Run: headless pygame with SDL's dummy video driver; simulated clock (each Clock.tick advances the game by its frame time, no real sleeping); random seed 0; keys injected as events and as key.get_pressed() state; no mouse input.
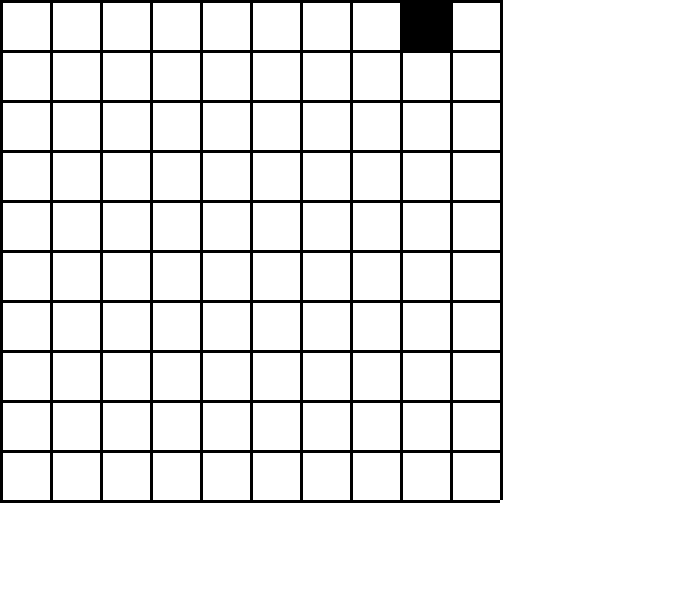
Frame 1 of 4 · flips 1–60 · no input
Frame 2 of 4 · flips 61–180 · tapped SPACE, RETURN · held RIGHT (→), D · screen unchanged from frame 1, image omitted
Frame 3 of 4 · flips 181–300 · held DOWN (↓), S · screen unchanged from frame 2, image omitted
Frame 4 of 4 · flips 301–420 · held LEFT (←), A, UP (↑), W · screen unchanged from frame 3, image omitted

The pygame program that drew these frames:

import pygame as pg

BLACK = (0, 0, 0)
WHITE = (255, 255, 255)
GREEN = (0, 255, 0)
DARKGREY=(169,169,169)
RED = (255, 0, 0)
BLUE=(0,0,255)


class Tile(pg.sprite.Sprite):
    def __init__(self,pos,size,color):
        super().__init__()
        self.image=pg.Surface(size)
        self.rect=self.image.get_rect(topleft=pos)
        self.image.fill(color)

maze=[[0, 0, 0, 0, 0, 0, 0, 0, 1, 0],
   [0, 0, 0, 0, 0, 0, 0, 0, 0, 0],
   [0, 0, 0, 0, 0, 0, 0, 0, 0, 0],
   [0, 0, 0, 0, 0, 0, 0, 0, 0, 0],
   [0, 0, 0, 0, 0, 0, 0, 0, 0, 0],
   [0, 0, 0, 0, 0, 0, 0, 0, 0, 0],
   [0, 0, 0, 0, 0, 0, 0, 0, 0, 0],
   [0, 0, 0, 0, 0, 0, 0, 0, 0, 0],
   [0, 0, 0, 0, 0, 0, 0, 0, 0, 0],
   [0, 0, 0, 0, 0, 0, 0, 0, 0, 0],]

tile_group=pg.sprite.Group()
wall_group=pg.sprite.Group()
all_sprites_group=pg.sprite.Group()



# font = pg.font.SysFont('Calibri', 25, True, False)
# Used to manage how fast the screen updates
clock = pg.time.Clock()
screenSize = (700, 600)
screen = pg.display.set_mode(screenSize)
pg.init()
done = False

for i in range(10):
    wall=Tile((0,i*50),(500,3),BLACK)
    wall_group.add(wall)
    all_sprites_group.add(wall)
    all_sprites_group.add(Tile((500,0),(3,500),BLACK))
    all_sprites_group.add(Tile((0, 500), (500, 3), BLACK))
    for j in range(10):
        if(i==0):
            wall = Tile((j*50,0), (3,500), BLACK)
            wall_group.add(wall)
            all_sprites_group.add(wall)

        if(maze[i][j]):


            size=(500/10,500/10)
            tile=Tile((j*50,i*50),size,BLACK)
            tile_group.add(tile)
            all_sprites_group.add(tile)


while not done:
    for event in pg.event.get():
        if event.type == pg.QUIT:
            done=True



    screen.fill(WHITE)
    all_sprites_group.draw(screen)


    pg.display.flip()
    clock.tick(60)
